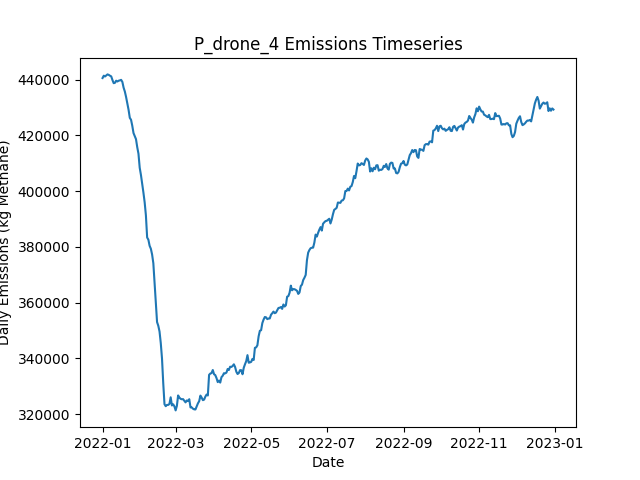

Values plotted in this chart, from the file beside it:
Date, Daily Emissions (Kg Methane), Daily Mitigable Emissions (Kg Methane), Daily Non-Mitigable Emissions (Kg Methan…, Daily Cost ($), Active Leaks, New Leaks, Leaks Repaired, Leaks Naturally Repaired, Leaks Tagged, Daily Repair Cost ($), Daily Natural Repair Cost ($), drone Deployment Cost ($), drone Sites flagged for Follow-Up, drone Leaks tagged for repair, drone Sites Visited, drone Travel Time (Minutes), drone Survey Time (Minutes), OGI_FU Deployment Cost ($), OGI_FU Sites flagged for Follow-Up, OGI_FU Leaks tagged for repair, OGI_FU Sites Visited, OGI_FU Travel Time (Minutes), OGI_FU Survey Time (Minutes)
2022-01-01, 440615, 115319, 325296, 500, 3562, 3578, 0, 14, 0.00000, 0.00000, 2800, 500, 0, , 9, 300, 180, 0.00000, , 0, 0, 0, 0
2022-01-02, 441463, 115406, 326056, 500, 3563, 12, 0, 9, 0.00000, 0.00000, 1800, 500, 0, , 9, 300, 180, 0.00000, , 0, 0, 0, 0
2022-01-03, 441177, 115501, 325676, 1500, 3569, 12, 0, 3, 79, 0.00000, 600, 500, 9, , 9, 300, 180, 1000, , 79, 3, 120, 360
2022-01-04, 441535, 115582, 325953, 1500, 3570, 11, 0, 8, 72, 0.00000, 1600, 500, 9, , 9, 300, 180, 1000, , 72, 3, 120, 360
2022-01-05, 441925, 115402, 326523, 1500, 3568, 9, 0, 9, 78, 0.00000, 1800, 500, 9, , 9, 300, 180, 1000, , 78, 3, 120, 360
2022-01-06, 441754, 115715, 326039, 1500, 3574, 14, 0, 6, 70, 0.00000, 1200, 500, 9, , 9, 300, 180, 1000, , 70, 3, 120, 360
2022-01-07, 441452, 115706, 325745, 1500, 3575, 8, 0, 5, 54, 0.00000, 1000, 500, 9, , 9, 300, 180, 1000, , 54, 3, 120, 360
2022-01-08, 441217, 115178, 326039, 1500, 3584, 14, 0, 5, 58, 0.00000, 1000, 500, 9, , 9, 300, 180, 1000, , 58, 3, 120, 360
2022-01-09, 439901, 115607, 324294, 1500, 3587, 13, 0, 4, 75, 0.00000, 800, 500, 9, , 9, 300, 180, 1000, , 75, 3, 120, 360
2022-01-10, 438775, 115449, 323326, 1500, 3583, 9, 0, 10, 81, 0.00000, 2000, 500, 9, , 9, 300, 180, 1000, , 81, 3, 120, 360
2022-01-11, 438897, 115554, 323343, 1500, 3585, 8, 0, 5, 92, 0.00000, 1000, 500, 9, , 9, 300, 180, 1000, , 92, 3, 120, 360
2022-01-12, 439670, 115376, 324294, 1500, 3587, 7, 0, 5, 65, 0.00000, 1000, 500, 9, , 1, 30, 20, 1000, , 65, 3, 120, 360
2022-01-13, 439379, 115569, 323810, 1000, 3589, 10, 0, 7, 76, 0.00000, 1400, 0.00000, 9, , 0, 0, 0, 1000, , 76, 3, 120, 360
2022-01-14, 439661, 115852, 323810, 1000, 3594, 10, 0, 5, 77, 0.00000, 1000, 0.00000, 1, , 0, 0, 0, 1000, , 77, 3, 120, 360
2022-01-15, 439780, 115797, 323983, 1000, 3598, 10, 0, 3, 79, 0.00000, 600, 0.00000, 0, , 0, 0, 0, 1000, , 79, 3, 120, 360
2022-01-16, 439969, 115796, 324173, 1000, 3601, 8, 0, 3, 79, 0.00000, 600, 0.00000, 0, , 0, 0, 0, 1000, , 79, 3, 120, 360
2022-01-17, 439233, 115751, 323482, 1000, 3604, 11, 0, 3, 89, 0.00000, 600, 0.00000, 0, , 0, 0, 0, 1000, , 89, 3, 120, 360
2022-01-18, 437158, 114436, 322721, 14000, 3543, 11, 65, 4, 65, 13000, 800, 0.00000, 0, , 0, 0, 0, 1000, , 65, 3, 120, 360
2022-01-19, 435776, 111983, 323793, 13200, 3488, 10, 61, 3, 66, 12200, 600, 0.00000, 0, , 0, 0, 0, 1000, , 66, 3, 120, 360
2022-01-20, 433812, 110019, 323793, 14200, 3429, 8, 66, 0, 95, 13200, 0.00000, 0.00000, 0, , 0, 0, 0, 1000, , 95, 3, 120, 360
2022-01-21, 431579, 108840, 322739, 13200, 3373, 10, 61, 2, 63, 12200, 400, 0.00000, 0, , 0, 0, 0, 1000, , 63, 3, 120, 360
2022-01-22, 429241, 107453, 321788, 10400, 3328, 11, 47, 6, 97, 9400, 1200, 0.00000, 0, , 0, 0, 0, 1000, , 97, 3, 120, 360
2022-01-23, 426340, 105243, 321097, 11000, 3275, 6, 50, 6, 82, 10000, 1200, 0.00000, 0, , 0, 0, 0, 1000, , 82, 3, 120, 360
2022-01-24, 425643, 104269, 321373, 14400, 3211, 12, 67, 7, 73, 13400, 1400, 0.00000, 0, , 0, 0, 0, 1000, , 73, 3, 120, 360
2022-01-25, 423485, 102854, 320630, 15000, 3144, 8, 70, 2, 77, 14000, 400, 0.00000, 0, , 0, 0, 0, 1000, , 77, 3, 120, 360
2022-01-26, 420863, 100976, 319887, 17800, 3066, 11, 84, 0, 80, 16800, 0.00000, 0.00000, 0, , 0, 0, 0, 1000, , 80, 3, 120, 360
2022-01-27, 419764, 98615, 321149, 12800, 3009, 9, 59, 3, 82, 11800, 600, 0.00000, 0, , 0, 0, 0, 1000, , 82, 3, 120, 360
2022-01-28, 418683, 97050, 321633, 14400, 2951, 14, 67, 4, 88, 13400, 800, 0.00000, 0, , 0, 0, 0, 1000, , 88, 3, 120, 360
2022-01-29, 415821, 95709, 320112, 14400, 2884, 6, 67, 2, 81, 13400, 400, 0.00000, 0, , 0, 0, 0, 1000, , 81, 3, 120, 360
2022-01-30, 413455, 93723, 319732, 15600, 2826, 17, 73, 0, 87, 14600, 0.00000, 0.00000, 0, , 0, 0, 0, 1000, , 87, 3, 120, 360
2022-01-31, 408417, 89705, 318712, 15800, 2753, 7, 74, 1, 81, 14800, 200, 0.00000, 0, , 0, 0, 0, 1000, , 81, 3, 120, 360
2022-02-01, 405818, 86898, 318920, 15800, 2688, 12, 74, 0, 61, 14800, 0.00000, 0.00000, 0, , 0, 0, 0, 1000, , 61, 3, 120, 360
2022-02-02, 402707, 83753, 318954, 12400, 2632, 8, 57, 3, 83, 11400, 600, 0.00000, 0, , 0, 0, 0, 1000, , 83, 3, 120, 360
2022-02-03, 399489, 82919, 316570, 11200, 2582, 8, 51, 4, 95, 10200, 800, 0.00000, 0, , 0, 0, 0, 1000, , 95, 3, 120, 360
2022-02-04, 396003, 79986, 316017, 18400, 2501, 12, 87, 3, 83, 17400, 600, 0.00000, 0, , 0, 0, 0, 1000, , 83, 3, 120, 360
2022-02-05, 391341, 76551, 314790, 11100, 2450, 8, 53, 0, 29, 10600, 0.00000, 0.00000, 0, , 0, 0, 0, 500, , 29, 1, 30, 120
2022-02-06, 383394, 69675, 313718, 17600, 2370, 11, 88, 0, 0.00000, 17600, 0.00000, 0.00000, 0, , 0, 0, 0, 0.00000, , 0, 0, 0, 0
2022-02-07, 382592, 69548, 313044, 14200, 2304, 11, 71, 1, 0.00000, 14200, 200, 0.00000, 0, , 0, 0, 0, 0.00000, , 0, 0, 0, 0
2022-02-08, 380411, 68421, 311990, 13000, 2243, 8, 65, 0, 0.00000, 13000, 0.00000, 0.00000, 0, , 0, 0, 0, 0.00000, , 0, 0, 0, 0
2022-02-09, 379351, 66877, 312474, 13600, 2196, 22, 68, 0, 0.00000, 13600, 0.00000, 0.00000, 0, , 0, 0, 0, 0.00000, , 0, 0, 0, 0
2022-02-10, 377299, 63460, 313839, 13600, 2136, 11, 68, 2, 0.00000, 13600, 400, 0.00000, 0, , 0, 0, 0, 0.00000, , 0, 0, 0, 0
2022-02-11, 374163, 61585, 312578, 14000, 2067, 6, 70, 1, 0.00000, 14000, 200, 0.00000, 0, , 0, 0, 0, 0.00000, , 0, 0, 0, 0
2022-02-12, 367090, 54616, 312474, 14600, 2003, 13, 73, 1, 0.00000, 14600, 200, 0.00000, 0, , 0, 0, 0, 0.00000, , 0, 0, 0, 0
2022-02-13, 360377, 48853, 311524, 14000, 1935, 6, 70, 0, 0.00000, 14000, 0.00000, 0.00000, 0, , 0, 0, 0, 0.00000, , 0, 0, 0, 0
2022-02-14, 353037, 42377, 310660, 14800, 1869, 11, 74, 1, 0.00000, 14800, 200, 0.00000, 0, , 0, 0, 0, 0.00000, , 0, 0, 0, 0
2022-02-15, 351712, 40206, 311507, 14200, 1806, 12, 71, 1, 0.00000, 14200, 200, 0.00000, 0, , 0, 0, 0, 0.00000, , 0, 0, 0, 0
2022-02-16, 349635, 37092, 312543, 9600, 1759, 7, 48, 3, 0.00000, 9600, 600, 0.00000, 0, , 0, 0, 0, 0.00000, , 0, 0, 0, 0
2022-02-17, 345507, 31530, 313978, 14000, 1692, 5, 70, 0, 0.00000, 14000, 0.00000, 0.00000, 0, , 0, 0, 0, 0.00000, , 0, 0, 0, 0
2022-02-18, 339930, 26817, 313114, 17200, 1610, 7, 86, 1, 0.00000, 17200, 200, 0.00000, 0, , 0, 0, 0, 0.00000, , 0, 0, 0, 0
2022-02-19, 331068, 16711, 314358, 13800, 1548, 10, 69, 1, 0.00000, 13800, 200, 0.00000, 0, , 0, 0, 0, 0.00000, , 0, 0, 0, 0
2022-02-20, 323564, 8826, 314738, 4600, 1525, 7, 23, 3, 0.00000, 4600, 600, 0.00000, 0, , 0, 0, 0, 0.00000, , 0, 0, 0, 0
2022-02-21, 322827, 8884, 313943, 0.00000, 1529, 7, 0, 0, 0.00000, 0.00000, 0.00000, 0.00000, 0, , 0, 0, 0, 0.00000, , 0, 0, 0, 0
2022-02-22, 323302, 8910, 314392, 0.00000, 1536, 10, 0, 0, 0.00000, 0.00000, 0.00000, 0.00000, 0, , 0, 0, 0, 0.00000, , 0, 0, 0, 0
2022-02-23, 323289, 9087, 314202, 0.00000, 1544, 10, 0, 0, 0.00000, 0.00000, 0.00000, 0.00000, 0, , 0, 0, 0, 0.00000, , 0, 0, 0, 0
2022-02-24, 323656, 9160, 314496, 0.00000, 1552, 10, 0, 1, 0.00000, 0.00000, 200, 0.00000, 0, , 0, 0, 0, 0.00000, , 0, 0, 0, 0
2022-02-25, 326025, 9300, 316725, 0.00000, 1563, 12, 0, 1, 0.00000, 0.00000, 200, 0.00000, 0, , 0, 0, 0, 0.00000, , 0, 0, 0, 0
2022-02-26, 323101, 9331, 313770, 0.00000, 1568, 11, 0, 0, 0.00000, 0.00000, 0.00000, 0.00000, 0, , 0, 0, 0, 0.00000, , 0, 0, 0, 0
2022-02-27, 323520, 9353, 314168, 0.00000, 1574, 9, 0, 1, 0.00000, 0.00000, 200, 0.00000, 0, , 0, 0, 0, 0.00000, , 0, 0, 0, 0
2022-02-28, 322791, 9574, 313217, 0.00000, 1584, 13, 0, 0, 0.00000, 0.00000, 0.00000, 0.00000, 0, , 0, 0, 0, 0.00000, , 0, 0, 0, 0
2022-03-01, 321328, 9752, 311576, 0.00000, 1589, 11, 0, 1, 0.00000, 0.00000, 200, 0.00000, 0, , 0, 0, 0, 0.00000, , 0, 0, 0, 0
... 305 more rows
